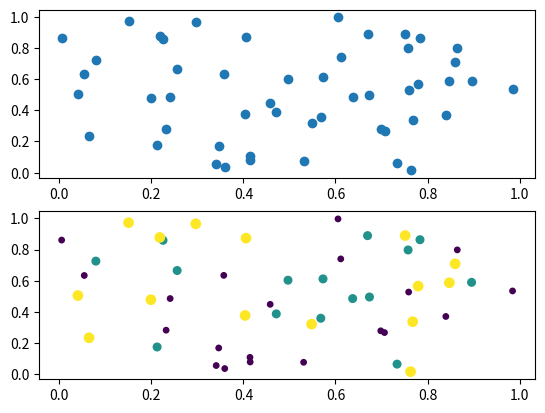
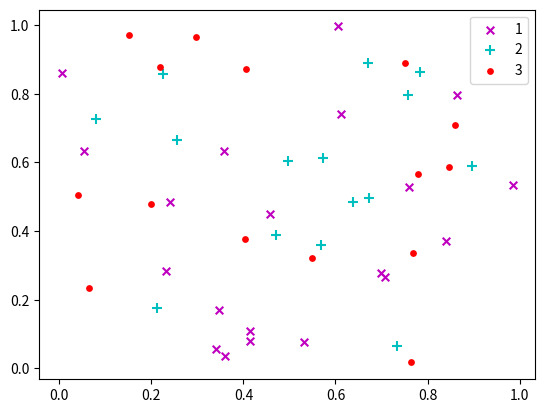

These figures' Python source, in order:
from numpy.random import rand
from numpy import *
import numpy as np
import matplotlib.pyplot as plt

x = rand(50, 30)
# basic
f1 = plt.figure(1)
plt.subplot(211)
plt.scatter(x[:, 1], x[:, 0])

# with label
plt.subplot(212)
label = list(ones(20)) + list(2 * ones(15)) + list(3 * ones(15))
label = array(label)
plt.scatter(x[:, 1], x[:, 0], 15.0 * label, 15.0 * label)

# with legend
f2 = plt.figure(2)
idx_1 = np.where(label == 1)
p1 = plt.scatter(x[idx_1, 1], x[idx_1, 0], marker='x', color='m', label='1', s=30)
idx_2 = np.where(label == 2)
p2 = plt.scatter(x[idx_2, 1], x[idx_2, 0], marker='+', color='c', label='2', s=50)
idx_3 = np.where(label == 3)
p3 = plt.scatter(x[idx_3, 1], x[idx_3, 0], marker='o', color='r', label='3', s=15)
plt.legend(loc='upper right')

plt.show()